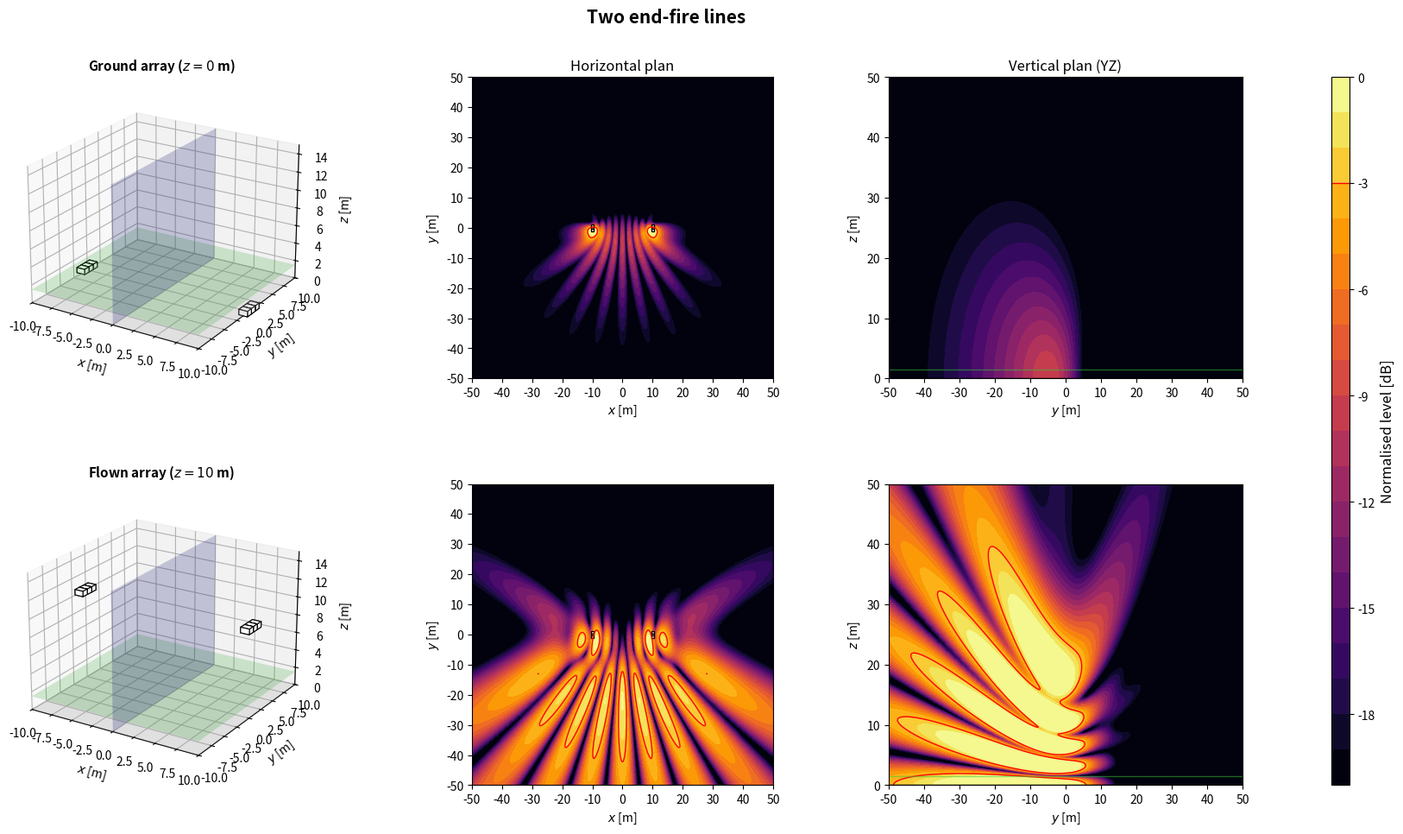

Write Python code to recreate this figure.
import numpy as np
import matplotlib.pyplot as plt
from matplotlib.patches import Rectangle
from matplotlib.transforms import Affine2D
from mpl_toolkits.mplot3d.art3d import Poly3DCollection

plt.close('all')

# ============================================================
# 1. GLOBAL PARAMETERS
# ============================================================
c = 343
rho = 1.2
f = 80
Q = 1e-3
k = 2*np.pi*f/c
omega = 2*np.pi*f
z_obs = 1.5
z_ground = 0
z_flown = 10
sub_w = 1.0
sub_d = 0.8
sub_h = 0.6
evaluation_margin = 0.5
target = -3
level_min, level_max = -20, 0
levels = np.linspace(level_min, level_max, 21)
N_xy, N_vertical = 350, 260
x = np.linspace(-50, 50, N_xy)
y = np.linspace(-50, 50, N_xy)
z = np.linspace(0, 50, N_vertical)
X, Y = np.meshgrid(x, y)
Y_yz, Z_yz = np.meshgrid(y, z)
x_slice = 0

# ============================================================
# 2. ARRAY GEOMETRIES
# ============================================================
def source(xs, ys, zs=0, angle=0, weight=1+0j, facecolor='white', acoustic_y=None):
    return {'x': float(xs), 'y': float(ys), 'z': float(zs), 'angle': float(angle), 'weight': complex(weight), 'facecolor': facecolor, 'acoustic_y': float(ys if acoustic_y is None else acoustic_y)}


def offset_sources(base, z_offset):
    out = []
    for src in base:
        out.append(source(src['x'], src['y'], src['z']+z_offset, src['angle'], src['weight'], src['facecolor'], src['acoustic_y']))
    return out


def geometries():
    configs = {}

    # --------------------------------------------------------
    # 5. Two end-fire lines - 2 separated arrays x 3 deep = 6 subs
    # --------------------------------------------------------
    d_lines = 0.8
    tau_lines = d_lines/c
    x_arrays = np.array([-10.0, 10.0])
    y_deep_lines = np.array([d_lines, 0.0, -d_lines])
    two_lines_endfire = []
    for x_array in x_arrays:
        for i, ys in enumerate(y_deep_lines):
            two_lines_endfire.append(source(x_array, ys, 0, 0, np.exp(-1j*omega*i*tau_lines), 'white'))
    configs['Two end-fire lines'] = two_lines_endfire

    return configs

# ============================================================
# 3. ACOUSTIC MODEL: MONOPOLES + RIGID GROUND IMAGE
# ============================================================
def monopole_field(A, B, C, xs, ys, zs):
    rd = np.maximum(np.sqrt((A-xs)**2 + (B-ys)**2 + (C-zs)**2), 0.05)
    ri = np.maximum(np.sqrt((A-xs)**2 + (B-ys)**2 + (C+zs)**2), 0.05)
    return 1j*rho*c*k*Q/(4*np.pi)*(np.exp(-1j*k*rd)/rd + np.exp(-1j*k*ri)/ri)


def pressure_xy(sources):
    p = np.zeros_like(X, dtype=complex)
    for src in sources:
        p += src['weight']*monopole_field(X, Y, z_obs, src['x'], src['acoustic_y'], src['z'])
    return p


def pressure_yz(sources):
    p = np.zeros_like(Y_yz, dtype=complex)
    for src in sources:
        p += src['weight']*monopole_field(x_slice, Y_yz, Z_yz, src['x'], src['acoustic_y'], src['z'])
    return p


def evaluation_mask(sources):
    excluded = np.zeros_like(X, dtype=bool)
    for src in sources:
        a = np.deg2rad(src['angle'])
        dx = abs(sub_w*np.cos(a)) + abs(sub_d*np.sin(a))
        dy = abs(sub_w*np.sin(a)) + abs(sub_d*np.cos(a))
        excluded |= (abs(X-src['x']) <= dx/2+evaluation_margin) & (abs(Y-src['y']) <= dy/2+evaluation_margin)
    return ~excluded


def spl_maps(sources):
    p_xy = pressure_xy(sources)
    ref = np.max(np.abs(p_xy[evaluation_mask(sources)]))
    xy = 20*np.log10(np.maximum(np.abs(p_xy), 1e-12)/ref)
    yz = 20*np.log10(np.maximum(np.abs(pressure_yz(sources)), 1e-12)/ref)
    return np.clip(xy, level_min, level_max), np.clip(yz, level_min, level_max)

# ============================================================
# 4. SUBWOOFER DRAWING HELPERS
# ============================================================
def corners_2d(xs, ys, angle):
    a = np.deg2rad(angle)
    corners = np.array([[-sub_w/2, -sub_d/2], [sub_w/2, -sub_d/2], [sub_w/2, sub_d/2], [-sub_w/2, sub_d/2]])
    R = np.array([[np.cos(a), -np.sin(a)], [np.sin(a), np.cos(a)]])
    return corners @ R.T + [xs, ys]


def draw_sub_3d(ax, src):
    xs, ys, zs, angle = src['x'], src['y'], src['z'], src['angle']
    z0 = max(0, zs-sub_h/2)
    z1 = z0+sub_h
    corners = corners_2d(xs, ys, angle)
    bottom = [[px, py, z0] for px, py in corners]
    top = [[px, py, z1] for px, py in corners]
    faces = [bottom, top] + [[bottom[i], bottom[(i+1)%4], top[(i+1)%4], top[i]] for i in range(4)]
    ax.add_collection3d(Poly3DCollection(faces, facecolors=src['facecolor'], edgecolors='black', linewidths=0.8))


def draw_3d_scene(ax, sources, title):
    xx = np.array([[-10, 10], [-10, 10]])
    yy = np.array([[-10, -10], [10, 10]])
    ax.plot_surface(xx, yy, np.zeros((2, 2)), color='lightgray', alpha=0.25, linewidth=0)
    ax.plot_surface(xx, yy, np.full((2, 2), z_obs), color='limegreen', alpha=0.2, linewidth=0)
    ys = np.array([[-10, 10], [-10, 10]])
    zz = np.array([[0, 0], [15, 15]])
    ax.plot_surface(np.zeros((2, 2)), ys, zz, color='blue', alpha=0.2, linewidth=0)
    for src in sources:
        draw_sub_3d(ax, src)
    ax.set_title(title, fontsize=11, fontweight='bold')
    ax.set_xlabel(r'$x$ [m]')
    ax.set_ylabel(r'$y$ [m]')
    ax.set_zlabel(r'$z$ [m]')
    ax.set_xlim(-10, 10)
    ax.set_ylim(-10, 10)
    ax.set_zlim(0, 15)
    ax.set_box_aspect((20, 20, 15))
    ax.view_init(elev=22, azim=-58)


def plot_horizontal(ax, SPL, sources, title=None):
    im = ax.contourf(X, Y, SPL, levels=levels, cmap='inferno', extend='neither')
    if SPL.min() <= target <= SPL.max():
        ax.contour(X, Y, SPL, levels=[target], colors='red', linewidths=1, linestyles='solid')
    for src in sources:
        rect = Rectangle((-sub_w/2, -sub_d/2), sub_w, sub_d, facecolor=src['facecolor'], edgecolor='black', linewidth=1)
        rect.set_transform(Affine2D().rotate_deg(src['angle']).translate(src['x'], src['y']) + ax.transData)
        ax.add_patch(rect)
    if title:
        ax.set_title(title, fontsize=12)
    ax.set_xlabel(r'$x$ [m]')
    ax.set_ylabel(r'$y$ [m]')
    ax.set_xlim(-50, 50)
    ax.set_ylim(-50, 50)
    ax.set_xticks(np.arange(-50, 51, 10))
    ax.set_yticks(np.arange(-50, 51, 10))
    ax.set_aspect('equal')
    return im


def plot_vertical(ax, SPL, sources, title=None):
    ax.contourf(Y_yz, Z_yz, SPL, levels=levels, cmap='inferno')
    if SPL.min() <= target <= SPL.max():
        ax.contour(Y_yz, Z_yz, SPL, levels=[target], colors='red', linewidths=1, linestyles='solid')
    for src in sources:
        corners = corners_2d(src['x'], src['y'], src['angle'])
        if corners[:, 0].min() <= x_slice <= corners[:, 0].max():
            ax.add_patch(Rectangle((corners[:, 1].min(), max(0, src['z']-sub_h/2)), np.ptp(corners[:, 1]), sub_h, facecolor=src['facecolor'], edgecolor='black', linewidth=1))
    ax.axhline(0, color='black', linewidth=1)
    ax.axhline(z_obs, color='limegreen', linewidth=1, alpha=0.5)
    if title:
        ax.set_title(title, fontsize=12)
    ax.set_xlabel(r'$y$ [m]')
    ax.set_ylabel(r'$z$ [m]')
    ax.set_xlim(-50, 50)
    ax.set_ylim(0, 50)
    ax.set_xticks(np.arange(-50, 51, 10))
    ax.set_yticks(np.arange(0, 51, 10))

# ============================================================
# 5. FIGURES: ONE PER CONFIGURATION, TWO HEIGHTS
# ============================================================
def simulate_configuration(name, base):
    ground = offset_sources(base, z_ground)
    flown = offset_sources(base, z_flown)
    spl_ground_xy, spl_ground_yz = spl_maps(ground)
    spl_flown_xy, spl_flown_yz = spl_maps(flown)

    fig = plt.figure(figsize=(18, 10))
    fig.suptitle(name, fontsize=15, fontweight='bold')
    gs = fig.add_gridspec(2, 4, width_ratios=[1.1, 1, 1, 0.05], left=0.05, right=0.94, bottom=0.08, top=0.90, wspace=0.32, hspace=0.35)
    ax3d_g = fig.add_subplot(gs[0, 0], projection='3d')
    axxy_g = fig.add_subplot(gs[0, 1])
    axyz_g = fig.add_subplot(gs[0, 2])
    ax3d_f = fig.add_subplot(gs[1, 0], projection='3d')
    axxy_f = fig.add_subplot(gs[1, 1])
    axyz_f = fig.add_subplot(gs[1, 2])
    cax = fig.add_subplot(gs[:, 3])

    draw_3d_scene(ax3d_g, ground, r'Ground array ($z=0$ m)')
    im = plot_horizontal(axxy_g, spl_ground_xy, ground, 'Horizontal plan')
    plot_vertical(axyz_g, spl_ground_yz, ground, 'Vertical plan (YZ)')
    draw_3d_scene(ax3d_f, flown, r'Flown array ($z=10$ m)')
    plot_horizontal(axxy_f, spl_flown_xy, flown)
    plot_vertical(axyz_f, spl_flown_yz, flown)

    cbar = fig.colorbar(im, cax=cax)
    cbar.set_label('Normalised level [dB]', fontsize=12)
    cbar.ax.axhline(target, color='red', linewidth=1, linestyle='solid')
    return fig

# ============================================================
# 6. RUN CONFIGURATION
# ============================================================
if __name__ == '__main__':
    name = 'Two end-fire lines'
    print('Simulating:', name)
    simulate_configuration(name, geometries()[name])
    plt.show()
